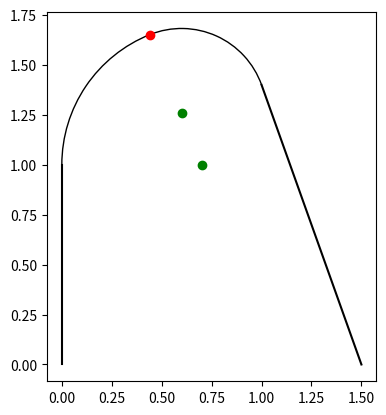

Python code for this plot:
import math

p0 = 0, 0
p1 = 0, 1
p2 = 1, 1.4
p3 = 1.5, 0

l0 = (complex(*p0), complex(*p1))
l1 = (complex(*p2), complex(*p3))

connection = l1[0] - l0[1]
d0 = l0[1] - l0[0]
d1 = l1[1] - l1[0]

def dot(a, b):
    return a.real * b.real + a.imag * b.imag

def angle(v0, v1):
    return math.acos(dot(v0, v1) / (abs(v0) * abs(v1)))

def lines_intersection(l0, l1):
    p0, p1 = l0
    p2, p3 = l1
    s1 = p1 - p0
    s2 = p3 - p2
    s = (-s1.imag * (p0.real - p2.real) + s1.real * (p0.imag - p2.imag)) / (-s2.real * s1.imag + s1.real * s2.imag)
    t = ( s2.real * (p0.imag - p2.imag) - s2.imag * (p0.real - p2.real)) / (-s2.real * s1.imag + s1.real * s2.imag)
    return p0 + (t * s1)

# Find the angle between the tangent lines and connection
a0 = angle(d0, connection)
a1 = angle(d1, connection)
# Find new lines
a0 *= 0.5
a1 *= 0.5

# Rotate d0, d1 by a0, a1
d0r = d0 * complex(-math.cos(a0), math.sin(a0))
d1r = d1 * complex(math.cos(a1), math.sin(a1))

# Find the intersection of the new lines
arcs_meeting_point = lines_intersection((l0[1], l0[1] + d0r), (l1[0], l1[0] + d1r))
print(arcs_meeting_point)

# Find the centers of the arcs
c0 = lines_intersection((l0[1], l0[1] + d0 * complex(0, 1)), (arcs_meeting_point, arcs_meeting_point + connection * complex(0, 1)))
c1 = lines_intersection((l1[0], l1[0] + d1 * complex(0, 1)), (arcs_meeting_point, arcs_meeting_point + connection * complex(0, 1)))
print(c0, c1)

# Find the radius of the arcs
r0 = abs(c0 - arcs_meeting_point)
r1 = abs(c1 - arcs_meeting_point)
assert abs(r0 - abs(c0 - l0[1])) < 1e-6
assert abs(r1 - abs(c1 - l1[0])) < 1e-6

# Plot them
import matplotlib.pyplot as plt
from matplotlib.patches import Arc
plt.plot(*zip(p0, p1), color='black')
plt.plot(*zip(p2, p3), color='black')
# Draw arcs meeting point
plt.plot([arcs_meeting_point.real], [arcs_meeting_point.imag], marker='o', color='red')
# Draw arc centers
plt.plot([c0.real], [c0.imag], marker='o', color='green')
plt.plot([c1.real], [c1.imag], marker='o', color='green')
# Draw the arcs
theta1 = math.degrees(math.pi * .5 - math.atan2(arcs_meeting_point.real - c0.real, arcs_meeting_point.imag - c0.imag))
theta2 = math.degrees(math.pi * .5 - math.atan2(p1[0] - c0.real, p1[1] - c0.imag))
arc0 = Arc((c0.real, c0.imag) , r0 * 2, r0 * 2, angle=0, theta1=theta1, theta2=theta2)
theta1 = math.degrees(math.pi * .5 - math.atan2(p2[0] - c1.real, p2[1] - c1.imag))
theta2 = math.degrees(math.pi * .5 - math.atan2(arcs_meeting_point.real - c1.real, arcs_meeting_point.imag - c1.imag))
arc1 = Arc((c1.real, c1.imag) , r1 * 2, r1 * 2, angle=0, theta1=theta1, theta2=theta2)
plt.gca().add_patch(arc0)
plt.gca().add_patch(arc1)
# Aspect ratio 1
plt.gca().set_aspect('equal', adjustable='box')

#plt.plot(*zip(arcs_meeting_point, arcs_meeting_point + connection), color='blue')
plt.show()
